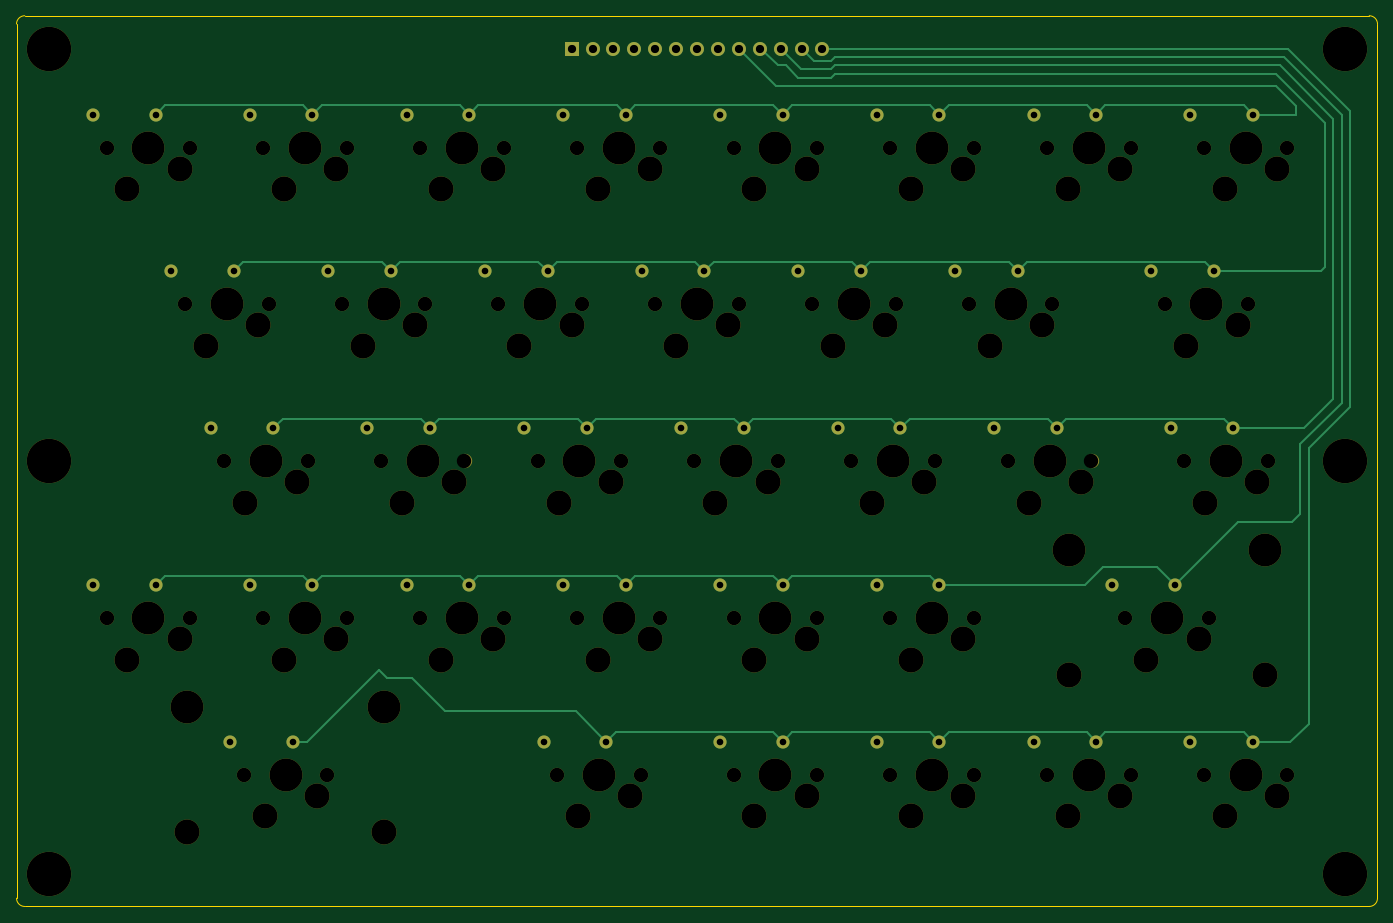
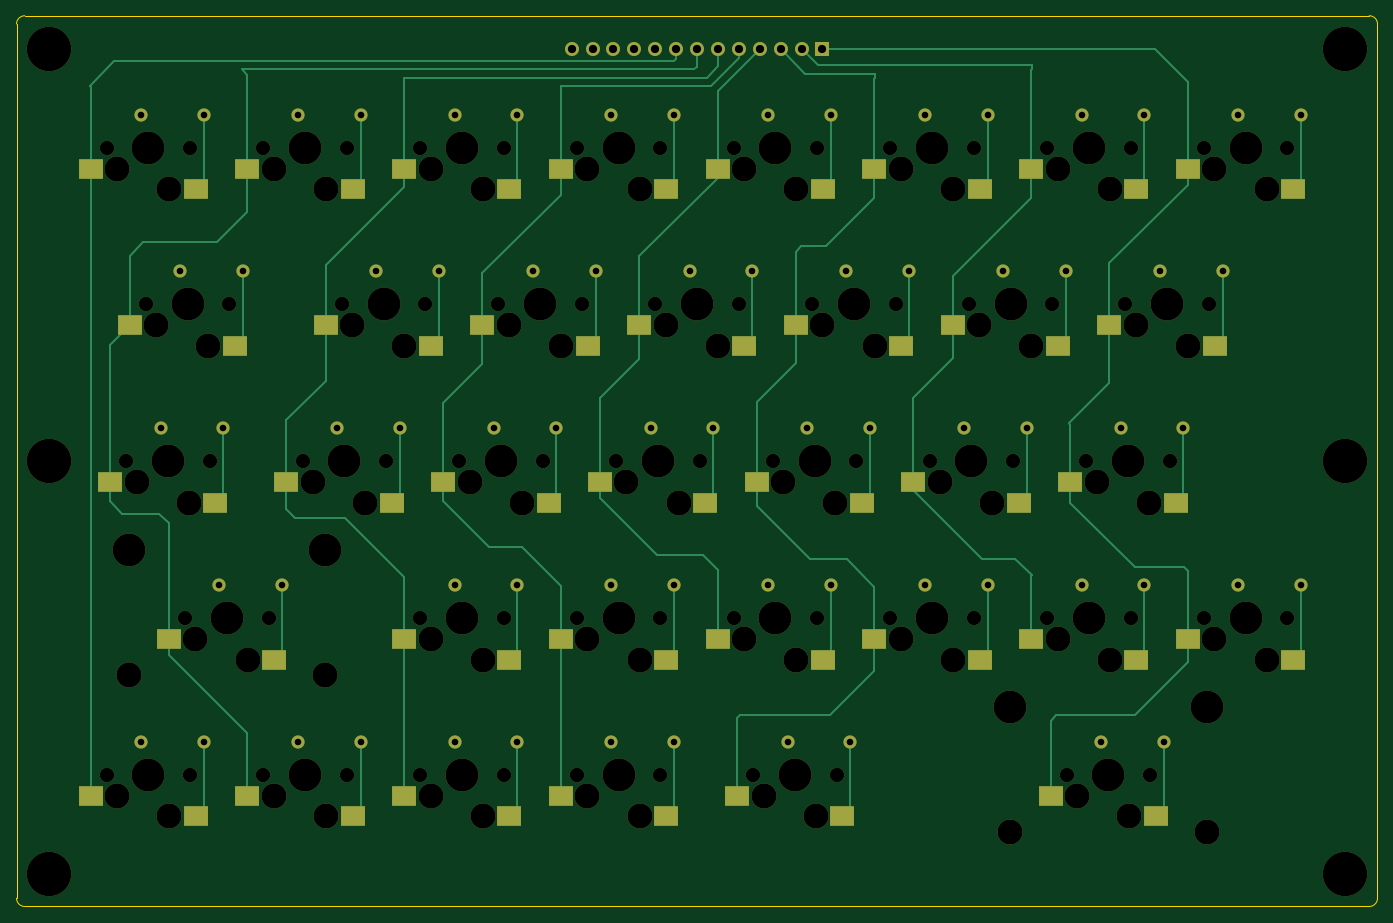
Circuit board: 8 layer files. Board 165.4 x 108.2 mm.
- bottom_copper: keyboard-B_Cu.gbl (20102 bytes)
- bottom_mask: keyboard-B_Mask.gbs (11331 bytes)
- bottom_silk: keyboard-B_Silkscreen.gbo (454 bytes)
- outline: keyboard-Edge_Cuts.gm1 (977 bytes)
- top_copper: keyboard-F_Cu.gtl (11902 bytes)
- top_mask: keyboard-F_Mask.gts (9378 bytes)
- top_silk: keyboard-F_Silkscreen.gto (454 bytes)
- drill: keyboard.drl (4549 bytes)

=== bottom_copper: keyboard-B_Cu.gbl (20102 bytes, source omitted) ===
=== bottom_mask: keyboard-B_Mask.gbs (11331 bytes, source omitted) ===
=== bottom_silk: keyboard-B_Silkscreen.gbo ===
%TF.GenerationSoftware,KiCad,Pcbnew,10.0.3*%
%TF.CreationDate,2026-07-08T09:26:39+09:00*%
%TF.ProjectId,keyboard,6b657962-6f61-4726-942e-6b696361645f,rev?*%
%TF.SameCoordinates,Original*%
%TF.FileFunction,Legend,Bot*%
%TF.FilePolarity,Positive*%
%FSLAX46Y46*%
G04 Gerber Fmt 4.6, Leading zero omitted, Abs format (unit mm)*
G04 Created by KiCad (PCBNEW 10.0.3) date 2026-07-08 09:26:39*
%MOMM*%
%LPD*%
G01*
G04 APERTURE LIST*
G04 APERTURE END LIST*
M02*

=== outline: keyboard-Edge_Cuts.gm1 ===
%TF.GenerationSoftware,KiCad,Pcbnew,10.0.3*%
%TF.CreationDate,2026-07-08T09:26:39+09:00*%
%TF.ProjectId,keyboard,6b657962-6f61-4726-942e-6b696361645f,rev?*%
%TF.SameCoordinates,Original*%
%TF.FileFunction,Profile,NP*%
%FSLAX46Y46*%
G04 Gerber Fmt 4.6, Leading zero omitted, Abs format (unit mm)*
G04 Created by KiCad (PCBNEW 10.0.3) date 2026-07-08 09:26:39*
%MOMM*%
%LPD*%
G01*
G04 APERTURE LIST*
%TA.AperFunction,Profile*%
%ADD10C,0.100000*%
%TD*%
G04 APERTURE END LIST*
D10*
X-16025000Y15024999D02*
G75*
G02*
X-15025000Y16024999I1000001J-1D01*
G01*
X-16025000Y-91225000D02*
X-16025000Y15024999D01*
X-15025000Y16024999D02*
X148375000Y16024999D01*
X-15025000Y-92225000D02*
G75*
G02*
X-16025000Y-91225000I3J1000003D01*
G01*
X148375000Y16024999D02*
G75*
G02*
X149374999Y15024999I0J-999999D01*
G01*
X148375000Y-92225000D02*
X-15025000Y-92225000D01*
X149375000Y15024999D02*
X149375000Y-91225000D01*
X149375000Y-91225000D02*
G75*
G02*
X148375000Y-92225000I-1000000J0D01*
G01*
M02*

=== top_copper: keyboard-F_Cu.gtl (11902 bytes, source omitted) ===
=== top_mask: keyboard-F_Mask.gts (9378 bytes, source omitted) ===
=== top_silk: keyboard-F_Silkscreen.gto ===
%TF.GenerationSoftware,KiCad,Pcbnew,10.0.3*%
%TF.CreationDate,2026-07-08T09:26:39+09:00*%
%TF.ProjectId,keyboard,6b657962-6f61-4726-942e-6b696361645f,rev?*%
%TF.SameCoordinates,Original*%
%TF.FileFunction,Legend,Top*%
%TF.FilePolarity,Positive*%
%FSLAX46Y46*%
G04 Gerber Fmt 4.6, Leading zero omitted, Abs format (unit mm)*
G04 Created by KiCad (PCBNEW 10.0.3) date 2026-07-08 09:26:39*
%MOMM*%
%LPD*%
G01*
G04 APERTURE LIST*
G04 APERTURE END LIST*
M02*

=== drill: keyboard.drl ===
M48
; DRILL file KiCad 10.0.3 date 2026-07-08T09:26:39
; FORMAT={-:-/ absolute / metric / decimal}
; #@! TF.CreationDate,2026-07-08T09:26:39+09:00
; #@! TF.GenerationSoftware,Kicad,Pcbnew,10.0.3
; #@! TF.FileFunction,MixedPlating,1,2
FMAT,2
METRIC
; #@! TA.AperFunction,Plated,PTH,ComponentDrill
T1C0.800
; #@! TA.AperFunction,Plated,PTH,ComponentDrill
T2C1.000
; #@! TA.AperFunction,NonPlated,NPTH,ComponentDrill
T3C1.750
; #@! TA.AperFunction,NonPlated,NPTH,ComponentDrill
T4C3.048
; #@! TA.AperFunction,NonPlated,NPTH,ComponentDrill
T5C3.050
; #@! TA.AperFunction,NonPlated,NPTH,ComponentDrill
T6C3.988
; #@! TA.AperFunction,NonPlated,NPTH,ComponentDrill
T7C4.000
; #@! TA.AperFunction,NonPlated,NPTH,ComponentDrill
T8C5.400
%
G90
G05
T1
X-6.73Y4.0
X-6.73Y-53.15
X0.89Y4.0
X0.89Y-53.15
X2.795Y-15.05
X7.557Y-34.1
X9.939Y-72.2
X10.415Y-15.05
X12.32Y4.0
X12.32Y-53.15
X15.177Y-34.1
X17.559Y-72.2
X19.94Y4.0
X19.94Y-53.15
X21.845Y-15.05
X26.607Y-34.1
X29.465Y-15.05
X31.37Y4.0
X31.37Y-53.15
X34.227Y-34.1
X38.99Y4.0
X38.99Y-53.15
X40.895Y-15.05
X45.657Y-34.1
X48.039Y-72.2
X48.515Y-15.05
X50.42Y4.0
X50.42Y-53.15
X53.277Y-34.1
X55.659Y-72.2
X58.04Y4.0
X58.04Y-53.15
X59.945Y-15.05
X64.707Y-34.1
X67.565Y-15.05
X69.47Y4.0
X69.47Y-53.15
X69.47Y-72.2
X72.328Y-34.1
X77.09Y4.0
X77.09Y-53.15
X77.09Y-72.2
X78.995Y-15.05
X83.757Y-34.1
X86.615Y-15.05
X88.52Y4.0
X88.52Y-53.15
X88.52Y-72.2
X91.377Y-34.1
X96.14Y4.0
X96.14Y-53.15
X96.14Y-72.2
X98.045Y-15.05
X102.807Y-34.1
X105.665Y-15.05
X107.57Y4.0
X107.57Y-72.2
X110.427Y-34.1
X115.19Y4.0
X115.19Y-72.2
X117.095Y-53.15
X121.857Y-15.05
X124.239Y-34.1
X124.715Y-53.15
X126.62Y4.0
X126.62Y-72.2
X129.477Y-15.05
X131.859Y-34.1
X134.24Y4.0
X134.24Y-72.2
T2
X51.435Y12.0
X53.975Y12.0
X56.515Y12.0
X59.055Y12.0
X61.595Y12.0
X64.135Y12.0
X66.675Y12.0
X69.215Y12.0
X71.755Y12.0
X74.295Y12.0
X76.835Y12.0
X79.375Y12.0
X81.915Y12.0
T3
X-5.08Y0.0
X-5.08Y-57.15
X4.445Y-19.05
X5.08Y0.0
X5.08Y-57.15
X9.207Y-38.1
X11.589Y-76.2
X13.97Y0.0
X13.97Y-57.15
X14.605Y-19.05
X19.367Y-38.1
X21.749Y-76.2
X23.495Y-19.05
X24.13Y0.0
X24.13Y-57.15
X28.258Y-38.1
X33.02Y0.0
X33.02Y-57.15
X33.655Y-19.05
X38.417Y-38.1
X42.545Y-19.05
X43.18Y0.0
X43.18Y-57.15
X47.307Y-38.1
X49.689Y-76.2
X52.07Y0.0
X52.07Y-57.15
X52.705Y-19.05
X57.467Y-38.1
X59.849Y-76.2
X61.595Y-19.05
X62.23Y0.0
X62.23Y-57.15
X66.358Y-38.1
X71.12Y0.0
X71.12Y-57.15
X71.12Y-76.2
X71.755Y-19.05
X76.517Y-38.1
X80.645Y-19.05
X81.28Y0.0
X81.28Y-57.15
X81.28Y-76.2
X85.407Y-38.1
X90.17Y0.0
X90.17Y-57.15
X90.17Y-76.2
X90.805Y-19.05
X95.567Y-38.1
X99.695Y-19.05
X100.33Y0.0
X100.33Y-57.15
X100.33Y-76.2
X104.457Y-38.1
X109.22Y0.0
X109.22Y-76.2
X109.855Y-19.05
X114.617Y-38.1
X118.745Y-57.15
X119.38Y0.0
X119.38Y-76.2
X123.507Y-19.05
X125.889Y-38.1
X128.27Y0.0
X128.27Y-76.2
X128.905Y-57.15
X133.667Y-19.05
X136.049Y-38.1
X138.43Y0.0
X138.43Y-76.2
T4
X4.731Y-83.185
X28.607Y-83.185
X111.887Y-64.135
X135.763Y-64.135
T5
X-2.54Y-5.08
X-2.54Y-62.23
X3.81Y-2.54
X3.81Y-59.69
X6.985Y-24.13
X11.747Y-43.18
X13.335Y-21.59
X14.129Y-81.28
X16.51Y-5.08
X16.51Y-62.23
X18.098Y-40.64
X20.479Y-78.74
X22.86Y-2.54
X22.86Y-59.69
X26.035Y-24.13
X30.797Y-43.18
X32.385Y-21.59
X35.56Y-5.08
X35.56Y-62.23
X37.148Y-40.64
X41.91Y-2.54
X41.91Y-59.69
X45.085Y-24.13
X49.847Y-43.18
X51.435Y-21.59
X52.229Y-81.28
X54.61Y-5.08
X54.61Y-62.23
X56.197Y-40.64
X58.579Y-78.74
X60.96Y-2.54
X60.96Y-59.69
X64.135Y-24.13
X68.897Y-43.18
X70.485Y-21.59
X73.66Y-5.08
X73.66Y-62.23
X73.66Y-81.28
X75.248Y-40.64
X80.01Y-2.54
X80.01Y-59.69
X80.01Y-78.74
X83.185Y-24.13
X87.947Y-43.18
X89.535Y-21.59
X92.71Y-5.08
X92.71Y-62.23
X92.71Y-81.28
X94.297Y-40.64
X99.06Y-2.54
X99.06Y-59.69
X99.06Y-78.74
X102.235Y-24.13
X106.997Y-43.18
X108.585Y-21.59
X111.76Y-5.08
X111.76Y-81.28
X113.347Y-40.64
X118.11Y-2.54
X118.11Y-78.74
X121.285Y-62.23
X126.047Y-24.13
X127.635Y-59.69
X128.429Y-43.18
X130.81Y-5.08
X130.81Y-81.28
X132.398Y-21.59
X134.779Y-40.64
X137.16Y-2.54
X137.16Y-78.74
T6
X4.731Y-67.975
X28.607Y-67.975
X111.887Y-48.925
X135.763Y-48.925
T7
X0.0Y0.0
X0.0Y-57.15
X9.525Y-19.05
X14.287Y-38.1
X16.669Y-76.2
X19.05Y0.0
X19.05Y-57.15
X28.575Y-19.05
X33.337Y-38.1
X38.1Y0.0
X38.1Y-57.15
X47.625Y-19.05
X52.387Y-38.1
X54.769Y-76.2
X57.15Y0.0
X57.15Y-57.15
X66.675Y-19.05
X71.438Y-38.1
X76.2Y0.0
X76.2Y-57.15
X76.2Y-76.2
X85.725Y-19.05
X90.487Y-38.1
X95.25Y0.0
X95.25Y-57.15
X95.25Y-76.2
X104.775Y-19.05
X109.537Y-38.1
X114.3Y0.0
X114.3Y-76.2
X123.825Y-57.15
X128.588Y-19.05
X130.969Y-38.1
X133.35Y0.0
X133.35Y-76.2
T8
X-12.025Y12.025
X-12.025Y-38.1
X-12.025Y-88.225
X145.375Y12.025
X145.375Y-38.1
X145.375Y-88.225
M30
